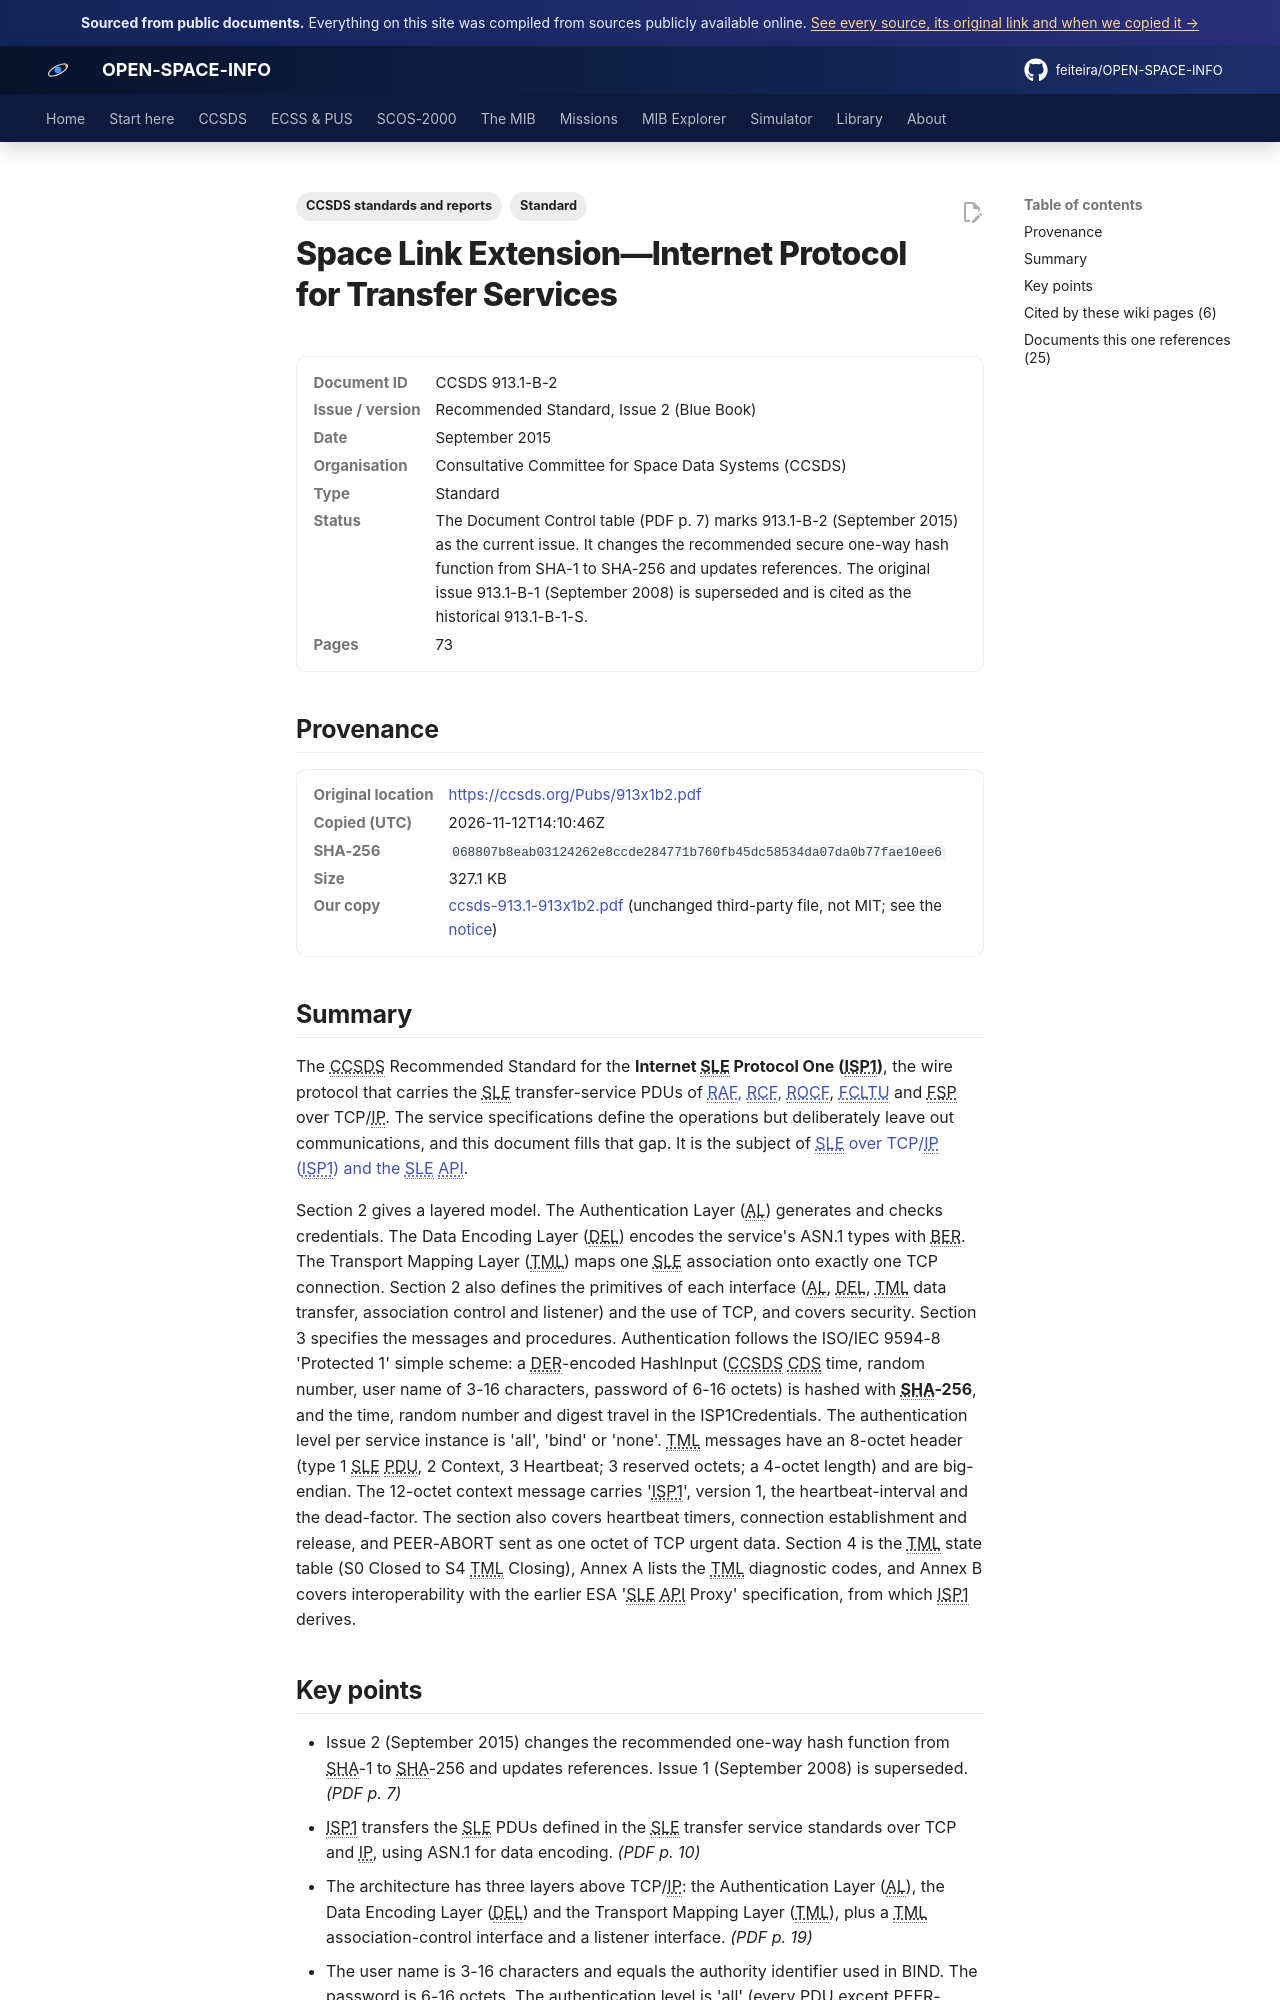

repository: feiteira/OPEN-SPACE-INFO · page: library/ccsds-913-1-913x1b2/index.html · generator: mkdocs

---
title: "SLE Internet Protocol for Transfer Services (ISP1)"
description: "The CCSDS Recommended Standard for the Internet SLE Protocol One (ISP1), the wire protocol that carries the SLE transfer-service PDUs of RAF, RCF, ROCF(../ccsds/sle/return-services.md), FCLTU(../ccsds"
tags: ["Standard", "CCSDS standards and reports"]
sources: [ccsds-913-1-913x1b2]
---

# Space Link Extension—Internet Protocol for Transfer Services

<dl class="osi-meta"><dt>Document ID</dt><dd>CCSDS 913.1-B-2</dd><dt>Issue / version</dt><dd>Recommended Standard, Issue 2 (Blue Book)</dd><dt>Date</dt><dd>September 2015</dd><dt>Organisation</dt><dd>Consultative Committee for Space Data Systems (CCSDS)</dd><dt>Type</dt><dd>Standard</dd><dt>Status</dt><dd>The Document Control table (PDF p. 7) marks 913.1-B-2 (September 2015) as the current issue. It changes the recommended secure one-way hash function from SHA-1 to SHA-256 and updates references. The original issue 913.1-B-1 (September 2008) is superseded and is cited as the historical 913.1-B-1-S.</dd><dt>Pages</dt><dd>73</dd></dl>

## Provenance

<dl class="osi-meta"><dt>Original location</dt><dd><a href="https://ccsds.org/Pubs/913x1b2.pdf" rel="noopener">https://ccsds.org/Pubs/913x1b2.pdf</a></dd><dt>Copied (UTC)</dt><dd>2026-11-12T14:10:46Z</dd><dt>SHA-256</dt><dd><code>068807b8eab03124262e8ccde284771b760fb45dc58534da07da0b77fae10ee6</code></dd><dt>Size</dt><dd>327.1 KB</dd><dt>Our copy</dt><dd><a href="../third-party/ccsds/ccsds-913.1-913x1b2.pdf">ccsds-913.1-913x1b2.pdf</a> (unchanged third-party file, not MIT; see the <a href="../third-party/NOTICE/">notice</a>)</dd></dl>

## Summary

The CCSDS Recommended Standard for the **Internet SLE Protocol One (ISP1)**, the wire protocol that carries the SLE transfer-service PDUs of [RAF, RCF, ROCF](../ccsds/sle/return-services.md), [FCLTU](../ccsds/sle/fcltu.md) and FSP over TCP/IP. The service specifications define the operations but deliberately leave out communications, and this document fills that gap. It is the subject of [SLE over TCP/IP (ISP1) and the SLE API](../ccsds/sle/isp1-and-api.md).

Section 2 gives a layered model. The Authentication Layer (AL) generates and checks credentials. The Data Encoding Layer (DEL) encodes the service's ASN.1 types with BER. The Transport Mapping Layer (TML) maps one SLE association onto exactly one TCP connection. Section 2 also defines the primitives of each interface (AL, DEL, TML data transfer, association control and listener) and the use of TCP, and covers security. Section 3 specifies the messages and procedures. Authentication follows the ISO/IEC 9594-8 'Protected 1' simple scheme: a DER-encoded HashInput (CCSDS CDS time, random number, user name of 3-16 characters, password of 6-16 octets) is hashed with **SHA-256**, and the time, random number and digest travel in the ISP1Credentials. The authentication level per service instance is 'all', 'bind' or 'none'. TML messages have an 8-octet header (type 1 SLE PDU, 2 Context, 3 Heartbeat; 3 reserved octets; a 4-octet length) and are big-endian. The 12-octet context message carries 'ISP1', version 1, the heartbeat-interval and the dead-factor. The section also covers heartbeat timers, connection establishment and release, and PEER-ABORT sent as one octet of TCP urgent data. Section 4 is the TML state table (S0 Closed to S4 TML Closing), Annex A lists the TML diagnostic codes, and Annex B covers interoperability with the earlier ESA 'SLE API Proxy' specification, from which ISP1 derives.
